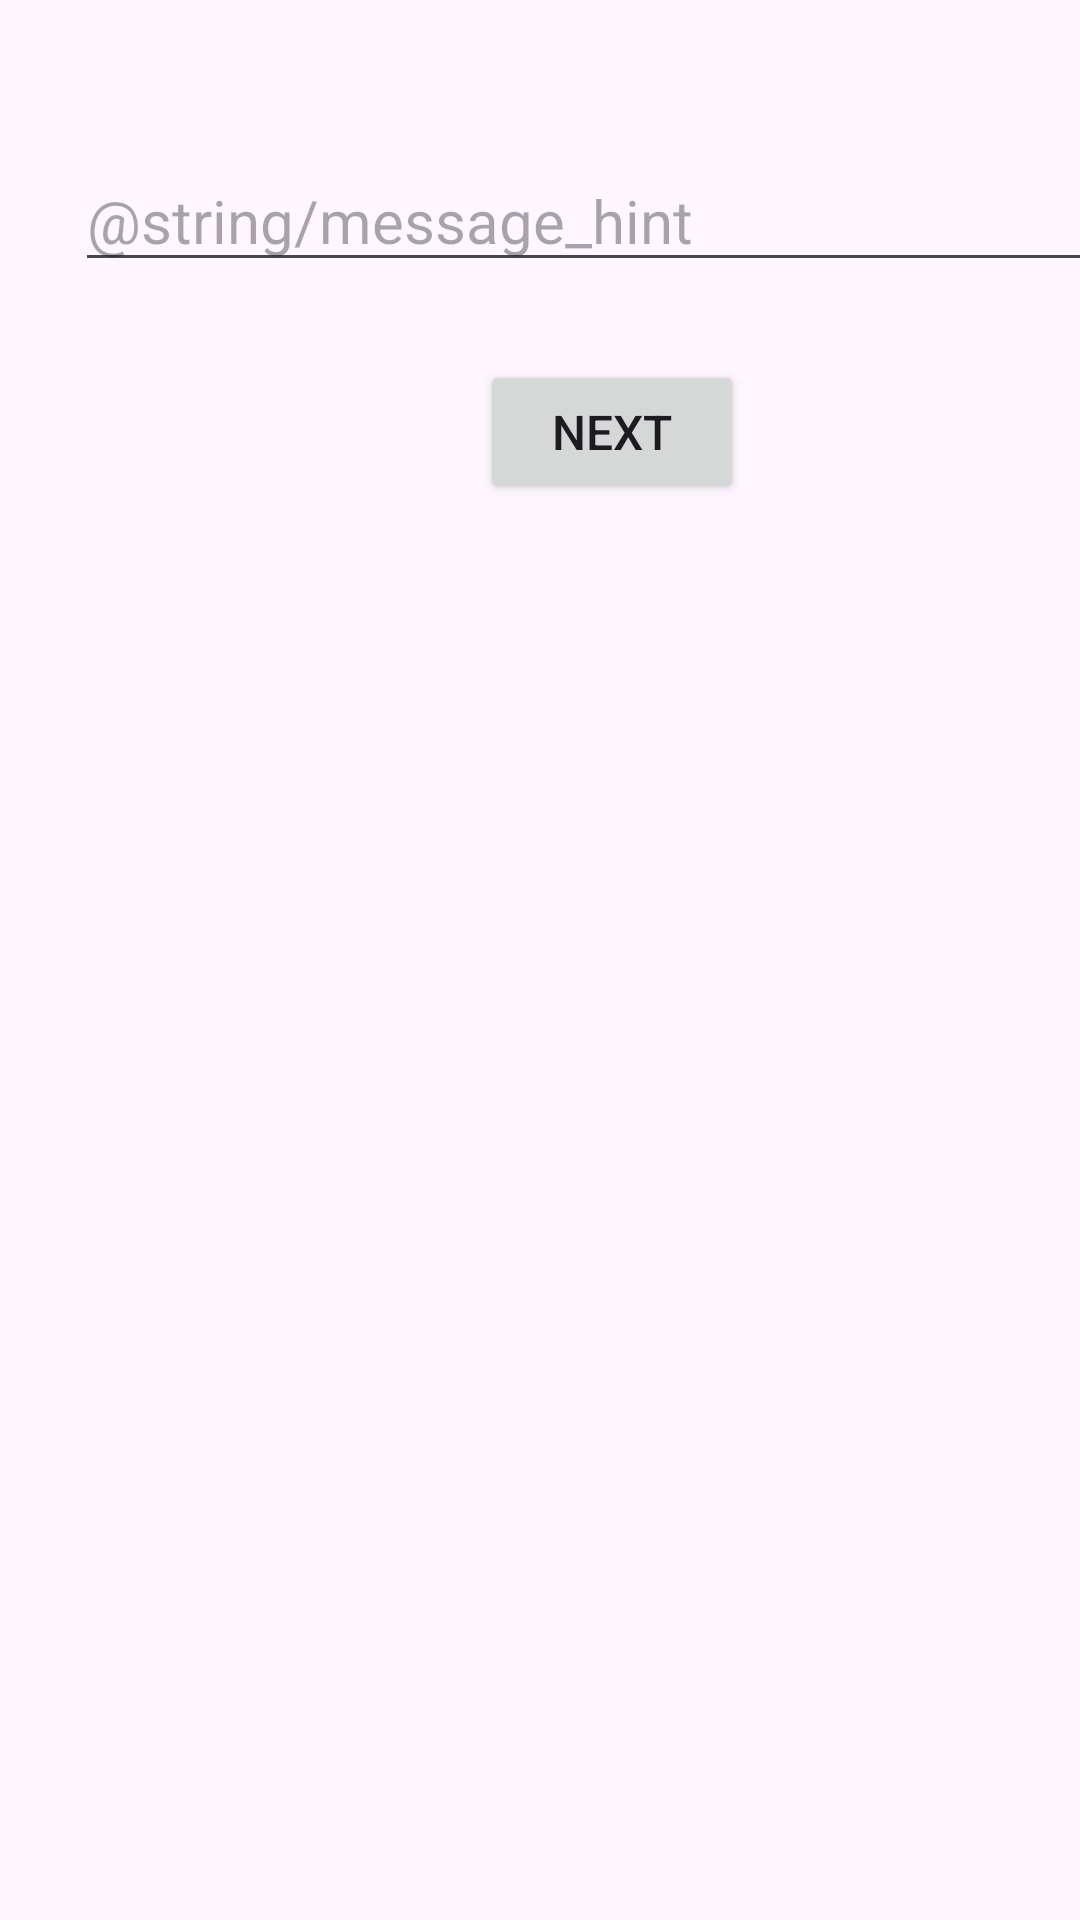

Reconstruct the res/layout file that produces this screen, plus the resources it refers to.
<!-- AndroidManifest.xml: application theme Theme.Ktln05 -->
<!-- res/layout/fragment_message.xml -->
<?xml version="1.0" encoding="utf-8"?>
<FrameLayout xmlns:android="http://schemas.android.com/apk/res/android"
    xmlns:tools="http://schemas.android.com/tools"
    android:layout_width="match_parent"
    android:layout_height="match_parent"
    tools:context=".Message_Fragment">

    <EditText
        android:id="@+id/etMessage"
        android:layout_width="364dp"
        android:layout_height="wrap_content"
        android:layout_marginLeft="25dp"
        android:layout_marginTop="50dp"
        android:layout_marginRight="25dp"
        android:ems="10"
        android:hint="@string/message_hint"
        android:inputType="text"
        android:textSize="20sp" />

    <Button
        android:id="@+id/btnNext"
        android:layout_width="wrap_content"
        android:layout_height="wrap_content"
        android:layout_marginLeft="160dp"
        android:layout_marginTop="120dp"
        android:text="Next"
        android:textSize="16sp" />
</FrameLayout>
<!-- resources referenced by this layout -->
<resources>
  <style name="Theme.Ktln05" parent="Base.Theme.Ktln05" />
  <style name="Base.Theme.Ktln05" parent="Theme.Material3.DayNight.NoActionBar">
          
          <item name="colorPrimary">@color/purple_200</item>
          <item name="colorPrimaryVariant">@color/purple_700</item>
          <item name="colorOnPrimary">@color/white</item>
          
          <item name="colorSecondary">@color/purple_200</item>
          <item name="colorSecondaryVariant">@color/purple_700</item>
          <item name="colorOnSecondary">@color/black</item>
      </style>
  <color name="purple_200">#FFBB87FC</color>
  <color name="purple_700">#FF3700B3</color>
  <color name="white">#FFFFFFFF</color>
  <color name="black">#FF000000</color>
</resources>
